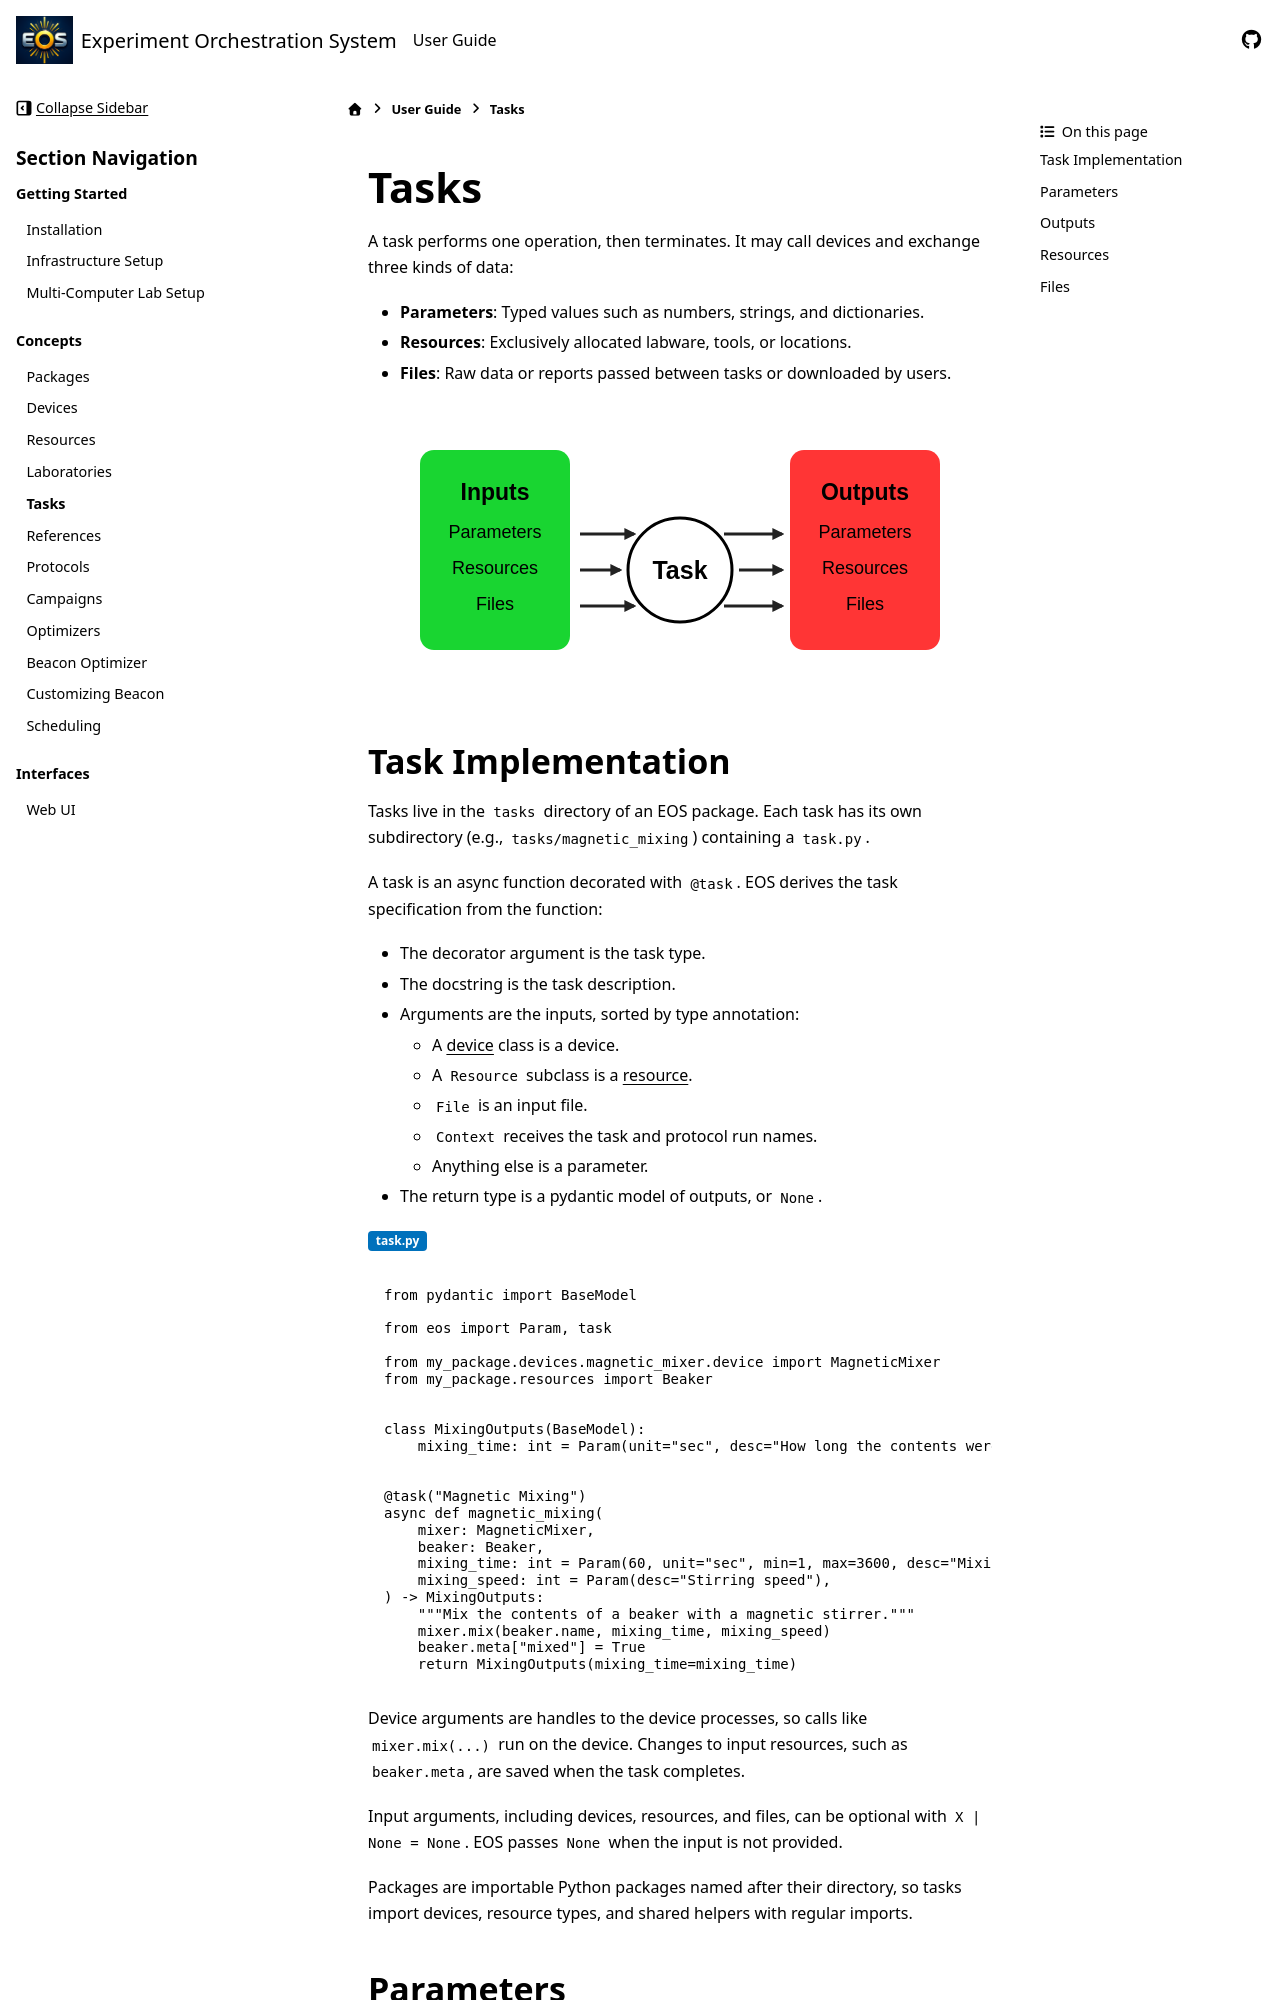

repository: UNC-Robotics/eos · page: user-guide/tasks.html · generator: sphinx

Tasks
=====
A task performs one operation, then terminates. It may call devices and exchange three kinds of data:

* **Parameters**: Typed values such as numbers, strings, and dictionaries.
* **Resources**: Exclusively allocated labware, tools, or locations.
* **Files**: Raw data or reports passed between tasks or downloaded by users.

.. figure:: ../_static/img/task-inputs-outputs.svg
   :alt: EOS Task Inputs and Outputs
   :align: center

Task Implementation
-------------------
Tasks live in the ``tasks`` directory of an EOS package. Each task has its own subdirectory
(e.g., ``tasks/magnetic_mixing``) containing a ``task.py``.

A task is an async function decorated with ``@task``. EOS derives the task specification from the function:

* The decorator argument is the task type.
* The docstring is the task description.
* Arguments are the inputs, sorted by type annotation:

  * A :doc:`device <devices>` class is a device.
  * A ``Resource`` subclass is a :doc:`resource <resources>`.
  * ``File`` is an input file.
  * ``Context`` receives the task and protocol run names.
  * Anything else is a parameter.
* The return type is a pydantic model of outputs, or ``None``.

:bdg-primary:`task.py`

.. code-block:: python

    from pydantic import BaseModel

    from eos import Param, task

    from my_package.devices.magnetic_mixer.device import MagneticMixer
    from my_package.resources import Beaker


    class MixingOutputs(BaseModel):
        mixing_time: int = Param(unit="sec", desc="How long the contents were mixed")


    @task("Magnetic Mixing")
    async def magnetic_mixing(
        mixer: MagneticMixer,
        beaker: Beaker,
        mixing_time: int = Param(60, unit="sec", min=1, max=3600, desc="Mixing duration"),
        mixing_speed: int = Param(desc="Stirring speed"),
    ) -> MixingOutputs:
        """Mix the contents of a beaker with a magnetic stirrer."""
        mixer.mix(beaker.name, mixing_time, mixing_speed)
        beaker.meta["mixed"] = True
        return MixingOutputs(mixing_time=mixing_time)

Device arguments are handles to the device processes, so calls like ``mixer.mix(...)`` run on the device.
Changes to input resources, such as ``beaker.meta``, are saved when the task completes.

Input arguments, including devices, resources, and files, can be optional with ``X | None = None``.
EOS passes ``None`` when the input is not provided.

Packages are importable Python packages named after their directory, so tasks import devices, resource
types, and shared helpers with regular imports.
